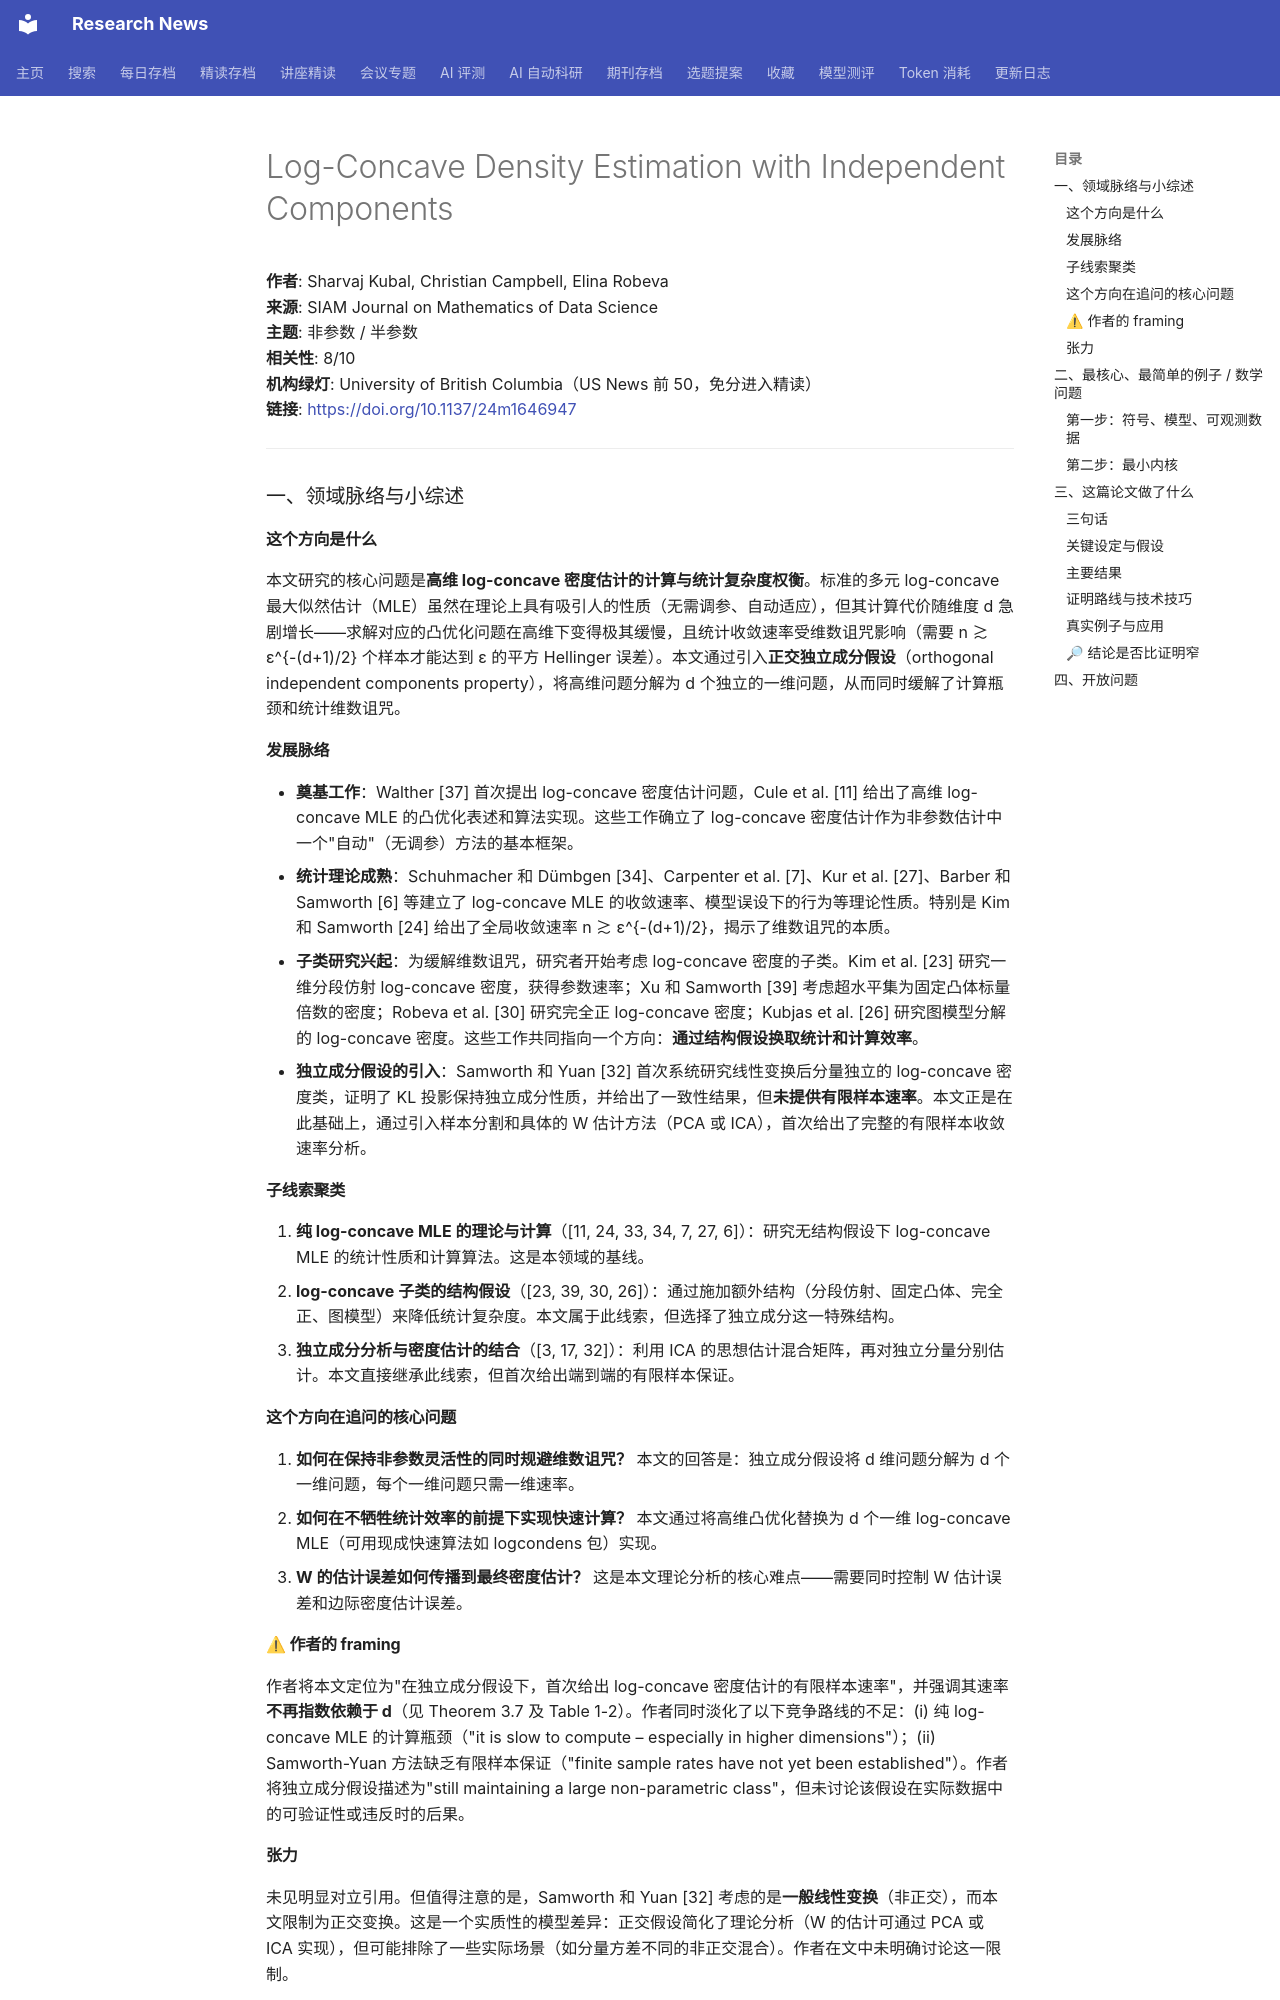

repository: cxy0714/research-news · page: deep_reads/2026-10-17-10.1137_24m1646947/index.html · generator: mkdocs

# Log-Concave Density Estimation with Independent Components

**作者**: Sharvaj Kubal, Christian Campbell, Elina Robeva  
**来源**: SIAM Journal on Mathematics of Data Science  
**主题**: 非参数 / 半参数  
**相关性**: 8/10  
**机构绿灯**: University of British Columbia（US News 前 50，免分进入精读）  
**链接**: <https://doi.org/10.1137/24m1646947>

---

### 一、领域脉络与小综述

#### 这个方向是什么

本文研究的核心问题是**高维 log-concave 密度估计的计算与统计复杂度权衡**。标准的多元 log-concave 最大似然估计（MLE）虽然在理论上具有吸引人的性质（无需调参、自动适应），但其计算代价随维度 d 急剧增长——求解对应的凸优化问题在高维下变得极其缓慢，且统计收敛速率受维数诅咒影响（需要 n ≳ ε^{-(d+1)/2} 个样本才能达到 ε 的平方 Hellinger 误差）。本文通过引入**正交独立成分假设**（orthogonal independent components property），将高维问题分解为 d 个独立的一维问题，从而同时缓解了计算瓶颈和统计维数诅咒。

#### 发展脉络

- **奠基工作**：Walther [37] 首次提出 log-concave 密度估计问题，Cule et al. [11] 给出了高维 log-concave MLE 的凸优化表述和算法实现。这些工作确立了 log-concave 密度估计作为非参数估计中一个"自动"（无调参）方法的基本框架。
- **统计理论成熟**：Schuhmacher 和 Dümbgen [34]、Carpenter et al. [7]、Kur et al. [27]、Barber 和 Samworth [6] 等建立了 log-concave MLE 的收敛速率、模型误设下的行为等理论性质。特别是 Kim 和 Samworth [24] 给出了全局收敛速率 n ≳ ε^{-(d+1)/2}，揭示了维数诅咒的本质。
- **子类研究兴起**：为缓解维数诅咒，研究者开始考虑 log-concave 密度的子类。Kim et al. [23] 研究一维分段仿射 log-concave 密度，获得参数速率；Xu 和 Samworth [39] 考虑超水平集为固定凸体标量倍数的密度；Robeva et al. [30] 研究完全正 log-concave 密度；Kubjas et al. [26] 研究图模型分解的 log-concave 密度。这些工作共同指向一个方向：**通过结构假设换取统计和计算效率**。
- **独立成分假设的引入**：Samworth 和 Yuan [32] 首次系统研究线性变换后分量独立的 log-concave 密度类，证明了 KL 投影保持独立成分性质，并给出了一致性结果，但**未提供有限样本速率**。本文正是在此基础上，通过引入样本分割和具体的 W 估计方法（PCA 或 ICA），首次给出了完整的有限样本收敛速率分析。

#### 子线索聚类

1. **纯 log-concave MLE 的理论与计算**（[11, 24, 33, 34, 7, 27, 6]）：研究无结构假设下 log-concave MLE 的统计性质和计算算法。这是本领域的基线。
2. **log-concave 子类的结构假设**（[23, 39, 30, 26]）：通过施加额外结构（分段仿射、固定凸体、完全正、图模型）来降低统计复杂度。本文属于此线索，但选择了独立成分这一特殊结构。
3. **独立成分分析与密度估计的结合**（[3, 17, 32]）：利用 ICA 的思想估计混合矩阵，再对独立分量分别估计。本文直接继承此线索，但首次给出端到端的有限样本保证。

#### 这个方向在追问的核心问题

1. **如何在保持非参数灵活性的同时规避维数诅咒？** 本文的回答是：独立成分假设将 d 维问题分解为 d 个一维问题，每个一维问题只需一维速率。
2. **如何在不牺牲统计效率的前提下实现快速计算？** 本文通过将高维凸优化替换为 d 个一维 log-concave MLE（可用现成快速算法如 logcondens 包）实现。
3. **W 的估计误差如何传播到最终密度估计？** 这是本文理论分析的核心难点——需要同时控制 W 估计误差和边际密度估计误差。

#### ⚠ 作者的 framing

作者将本文定位为"在独立成分假设下，首次给出 log-concave 密度估计的有限样本速率"，并强调其速率**不再指数依赖于 d**（见 Theorem 3.7 及 Table 1-2）。作者同时淡化了以下竞争路线的不足：(i) 纯 log-concave MLE 的计算瓶颈（"it is slow to compute – especially in higher dimensions"）；(ii) Samworth-Yuan 方法缺乏有限样本保证（"finite sample rates have not yet been established"）。作者将独立成分假设描述为"still maintaining a large non-parametric class"，但未讨论该假设在实际数据中的可验证性或违反时的后果。

#### 张力

未见明显对立引用。但值得注意的是，Samworth 和 Yuan [32] 考虑的是**一般线性变换**（非正交），而本文限制为正交变换。这是一个实质性的模型差异：正交假设简化了理论分析（W 的估计可通过 PCA 或 ICA 实现），但可能排除了一些实际场景（如分量方差不同的非正交混合）。作者在文中未明确讨论这一限制。

---

### 二、最核心、最简单的例子 / 数学问题
